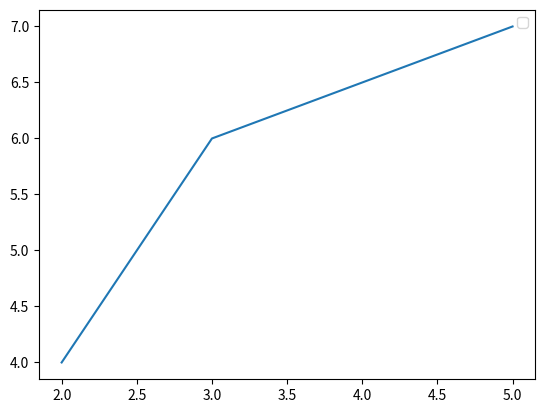

This chart was generated by the following Python code:
import matplotlib.pyplot as plt
print("first homework")
plt.plot([2, 3, 5], [4, 6, 7])
plt.legend()
plt.show()
